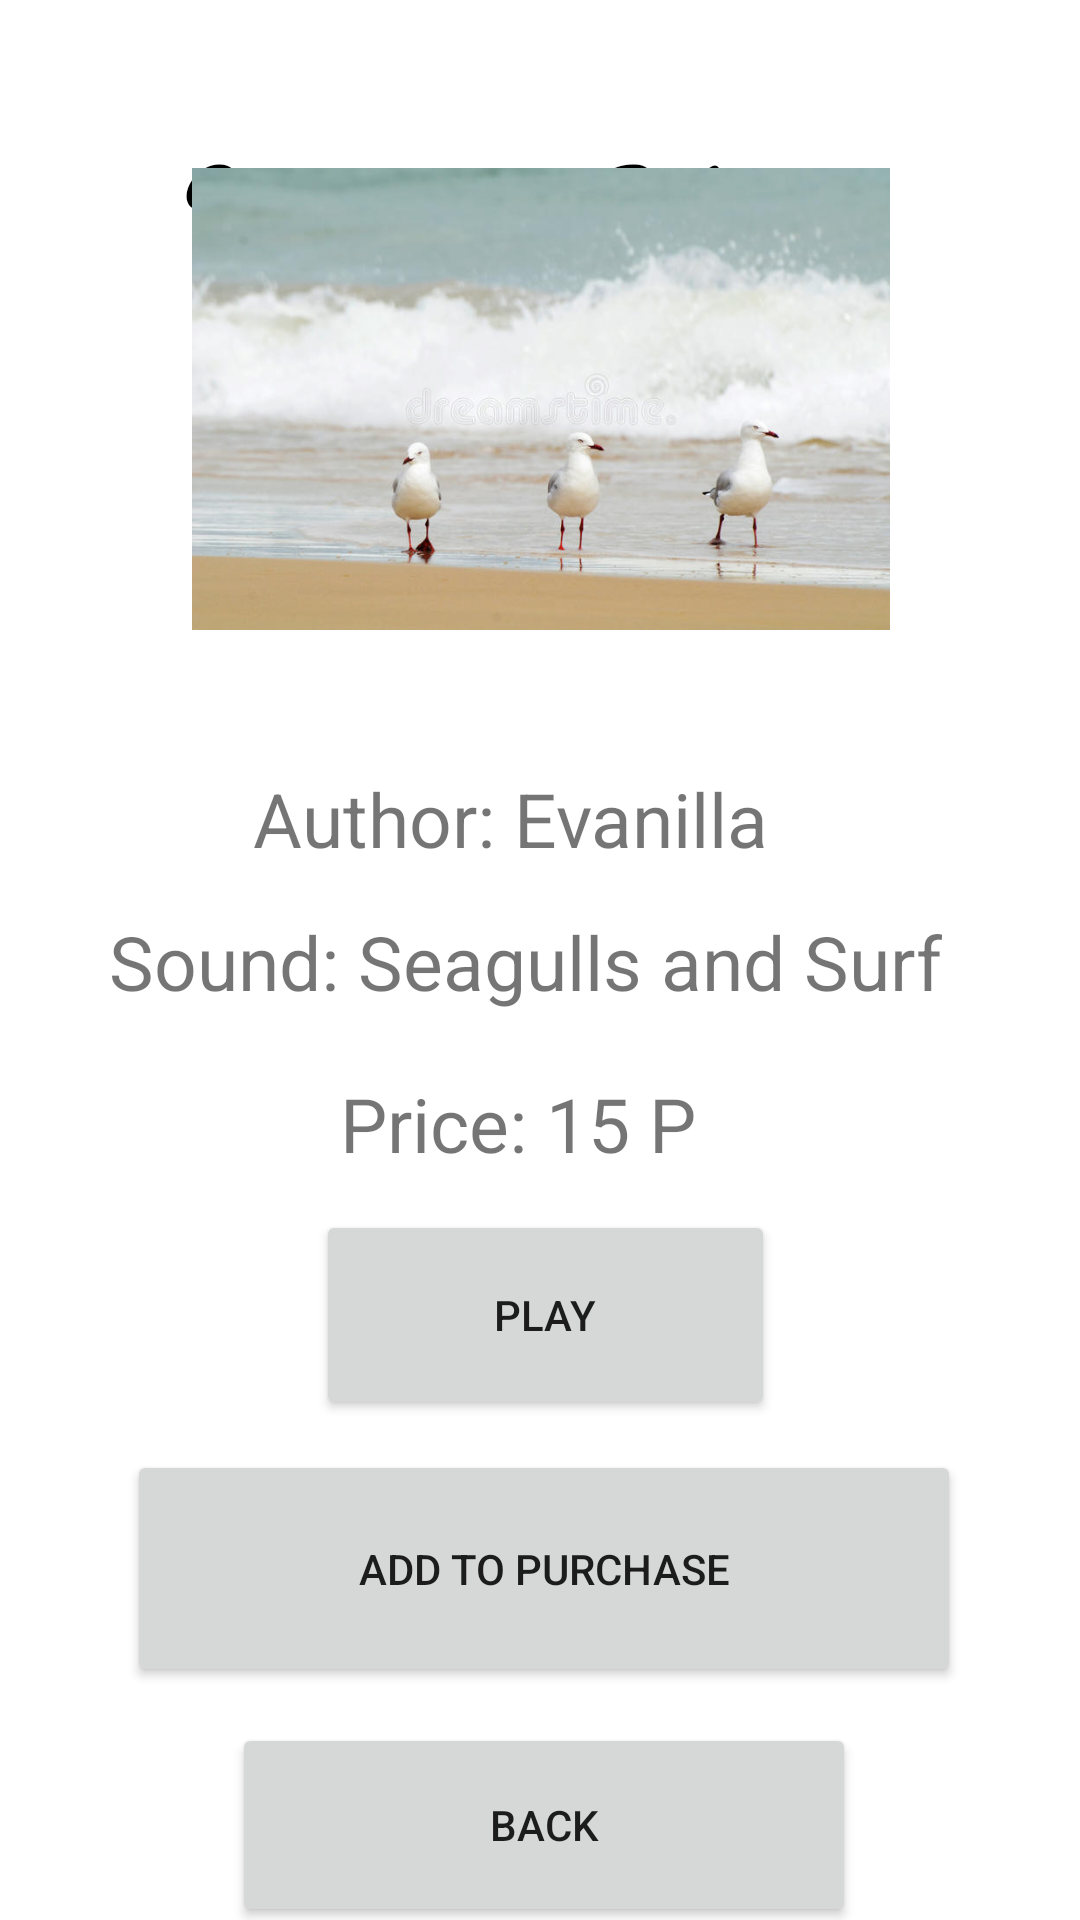

Layout XML and referenced resources for this Android screen:
<!-- AndroidManifest.xml: application theme Theme.Voice_Shop -->
<!-- res/layout/activity_sound_of_seagulls_and_surf.xml -->
<?xml version="1.0" encoding="utf-8"?>
<androidx.constraintlayout.widget.ConstraintLayout xmlns:android="http://schemas.android.com/apk/res/android"
    xmlns:app="http://schemas.android.com/apk/res-auto"
    xmlns:tools="http://schemas.android.com/tools"
    android:layout_width="match_parent"
    android:layout_height="match_parent"
    tools:context=".SoundOfSeagullsAndSurf">

    <TextView
        android:id="@+id/textView"
        android:layout_width="239dp"
        android:layout_height="83dp"
        android:layout_centerInParent="true"
        android:layout_marginStart="86dp"
        android:layout_marginTop="32dp"
        android:layout_marginEnd="86dp"
        android:fontFamily="cursive"
        android:text="Voice Shop"
        android:textColor="@android:color/black"
        android:textSize="60sp"
        app:layout_constraintEnd_toEndOf="parent"
        app:layout_constraintStart_toStartOf="parent"
        app:layout_constraintTop_toTopOf="parent" />

    <ScrollView
        android:layout_width="408dp"
        android:layout_height="760dp"
        android:layout_marginTop="15dp"
        app:layout_constraintBottom_toBottomOf="parent"
        app:layout_constraintEnd_toEndOf="parent"
        app:layout_constraintStart_toStartOf="parent"
        app:layout_constraintTop_toBottomOf="@+id/textView">

        <LinearLayout
            android:layout_width="match_parent"
            android:layout_height="wrap_content"
            android:orientation="vertical">

            <ImageView
                android:id="@+id/imageView"
                android:layout_width="wrap_content"
                android:layout_height="154dp"
                android:layout_marginStart="9dp"
                android:layout_marginTop="51dp"
                android:layout_marginEnd="9dp"
                android:layout_marginBottom="30dp"
                app:layout_constraintBottom_toTopOf="@+id/textViewAuthor"
                app:layout_constraintEnd_toEndOf="parent"
                app:layout_constraintStart_toStartOf="parent"
                app:layout_constraintTop_toBottomOf="@+id/textView"
                app:srcCompat="@drawable/seagulls_and_surf" />

            <TextView
                android:id="@+id/textViewAuthor"
                android:layout_width="wrap_content"
                android:layout_height="wrap_content"
                android:layout_marginStart="108dp"
                android:layout_marginTop="16dp"
                android:layout_marginEnd="108dp"
                android:text="Author: Evanilla"
                android:textSize="25dp"
                app:layout_constraintEnd_toEndOf="parent"
                app:layout_constraintStart_toStartOf="parent"
                app:layout_constraintTop_toBottomOf="@+id/imageView" />

            <TextView
                android:id="@+id/textViewSound"
                android:layout_width="wrap_content"
                android:layout_height="46dp"
                android:layout_marginStart="60dp"
                android:layout_marginTop="14dp"
                android:layout_marginEnd="60dp"
                android:text="Sound: Seagulls and Surf"
                android:textSize="25dp"
                app:layout_constraintEnd_toEndOf="parent"
                app:layout_constraintStart_toStartOf="parent"
                app:layout_constraintTop_toBottomOf="@+id/textViewAuthor" />

            <TextView
                android:id="@+id/textViewPrice"
                android:layout_width="wrap_content"
                android:layout_height="wrap_content"
                android:layout_marginStart="137dp"
                android:layout_marginTop="8dp"
                android:text="Price: 15 P"
                android:textSize="25dp"
                app:layout_constraintStart_toStartOf="parent"
                app:layout_constraintTop_toBottomOf="@+id/textViewSound" />

            <Button
                android:id="@+id/buttonPlay"
                android:layout_width="153dp"
                android:layout_height="70dp"
                android:layout_marginStart="129dp"
                android:layout_marginTop="12dp"
                android:layout_marginEnd="129dp"
                android:text="Play"
                app:layout_constraintEnd_toEndOf="parent"
                app:layout_constraintHorizontal_bias="0.0"
                app:layout_constraintStart_toStartOf="parent"
                app:layout_constraintTop_toBottomOf="@+id/textViewPrice" />

            <Button
                android:id="@+id/buttonAddToPurchase"
                android:layout_width="278dp"
                android:layout_height="79dp"
                android:layout_marginStart="66dp"
                android:layout_marginTop="10dp"
                android:layout_marginEnd="67dp"
                android:text="Add to purchase"
                app:layout_constraintBottom_toTopOf="@+id/buttonBackToWaterMenu"
                app:layout_constraintEnd_toEndOf="parent"
                app:layout_constraintHorizontal_bias="0.0"
                app:layout_constraintStart_toStartOf="parent"
                app:layout_constraintTop_toBottomOf="@+id/buttonPlay" />

            <Button
                android:id="@+id/buttonBackToWaterMenu"
                android:layout_width="208dp"
                android:layout_height="68dp"
                android:layout_marginStart="101dp"
                android:layout_marginTop="12dp"
                android:layout_marginEnd="102dp"
                android:text="Back"
                app:layout_constraintEnd_toEndOf="parent"
                app:layout_constraintHorizontal_bias="0.0"
                app:layout_constraintStart_toStartOf="parent"
                app:layout_constraintTop_toBottomOf="@+id/buttonAddToPurchase" />
        </LinearLayout>
    </ScrollView>

</androidx.constraintlayout.widget.ConstraintLayout>
<!-- resources referenced by this layout -->
<resources>
  <!-- drawable seagulls_and_surf: jpg bitmap (drawable-v24, 34427 bytes) -->
  <style name="Theme.Voice_Shop" parent="Theme.MaterialComponents.DayNight.DarkActionBar">
          
          <item name="colorPrimary">@color/purple_500</item>
          <item name="colorPrimaryVariant">@color/purple_700</item>
          <item name="colorOnPrimary">@color/white</item>
          
          <item name="colorSecondary">@color/teal_200</item>
          <item name="colorSecondaryVariant">@color/teal_700</item>
          <item name="colorOnSecondary">@color/black</item>
          
          <item name="android:statusBarColor">?attr/colorPrimaryVariant</item>
          
      </style>
  <color name="purple_500">#288A12</color>
  <color name="purple_700">#CC1305</color>
  <color name="white">#020202</color>
  <color name="teal_200">#FF03DAC5</color>
  <color name="teal_700">#FF018786</color>
  <color name="black">#FF000000</color>
</resources>
